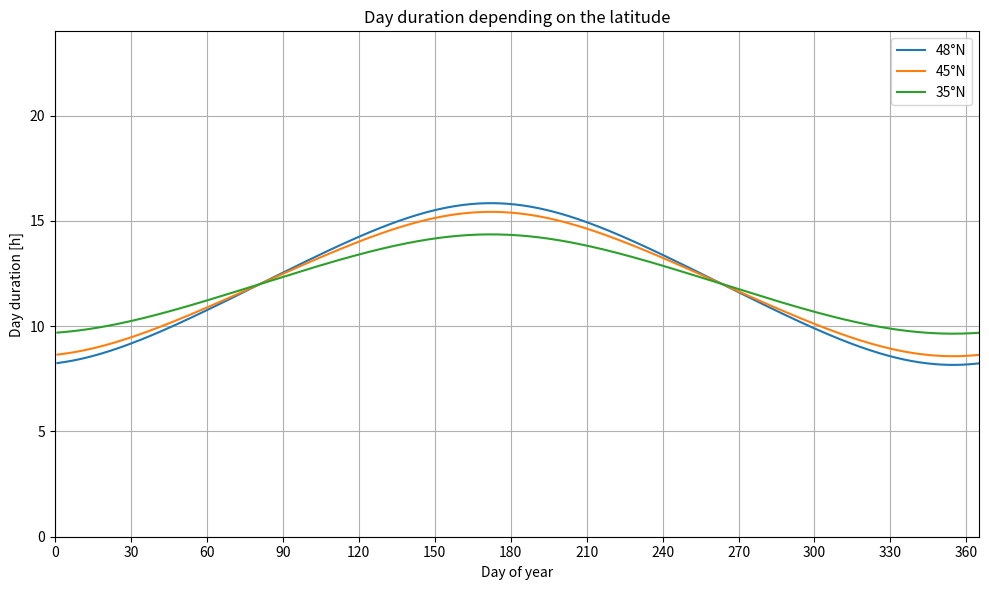

Generate this figure with matplotlib:
import numpy as np
import matplotlib.pyplot as plt

def calculate_daylight_duration(latitude, day_of_year):
    """
    Calculates the duration of daylight for a given latitude and day of the year.

    Args:
        latitude (float): Latitude in degrees.
        day_of_year (int): Day of the year (1 to 365).

    Returns:
        float: Duration of daylight in hours.
    """
    
    # Convert latitude to radians
    lat_rad = np.radians(latitude)

    # Calculate solar declination angle in radians
    # The 284 is an offset to account for the solstices and equinoxes
    solar_declination_rad = np.radians(23.45 * np.sin(np.radians(360 / 365 * (day_of_year + 284))))

    # Calculate the hour angle (omega)
    # This formula can result in values slightly greater than 1 or less than -1
    # due to floating point inaccuracies, which causes issues with arccos.
    # We clip the value to ensure it's within the valid domain [-1, 1].
    
    arg_arccos = -np.tan(lat_rad) * np.tan(solar_declination_rad)
    arg_arccos = np.clip(arg_arccos, -1.0, 1.0)
    
    hour_angle = np.degrees(np.arccos(arg_arccos))

    # Duration of daylight in hours
    duration = 2/15 * hour_angle
    
    return duration

if __name__ == "__main__":
	latitudes = 48, 45, 35
	days = np.arange(1, 366)

	# Calculate daylight duration for each latitude
	durations = np.array([
		[calculate_daylight_duration(latitude, day) for day in days]
		for latitude in latitudes
	]).T

	# Plotting
	plt.figure(figsize=(10, 6))
	plt.plot(days, durations, label = [f"{latitude}°N" for latitude in latitudes])

	plt.title('Day duration depending on the latitude')
	plt.xlabel('Day of year')
	plt.ylabel('Day duration [h]')
	plt.grid(True)
	plt.legend()
	plt.xticks(np.arange(0, 366, 30)) # Show x-axis ticks every 30 days
	plt.xlim(0, 365)
	plt.ylim(0, 24)
	plt.tight_layout()
	plt.show()
